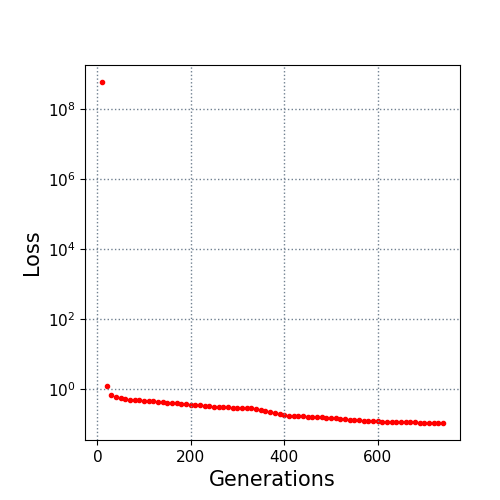

The data file committed next to this chart (first rows):
10.0, 600000000.0
20.0, 1.278
30.0, 0.684
40.0, 0.6186
50.0, 0.5536
60.0, 0.5273
70.0, 0.5128
80.0, 0.5032
90.0, 0.4885
100.0, 0.4751
110.0, 0.4621
120.0, 0.4503
130.0, 0.4373
140.0, 0.4288
150.0, 0.417
160.0, 0.411
170.0, 0.3944
180.0, 0.3907
190.0, 0.3711
200.0, 0.3676
210.0, 0.3591
220.0, 0.3498
230.0, 0.3441
240.0, 0.339
250.0, 0.3204
260.0, 0.3197
270.0, 0.3184
280.0, 0.31
290.0, 0.2983
300.0, 0.2958
310.0, 0.2893
320.0, 0.2868
330.0, 0.2859
340.0, 0.2796
350.0, 0.2588
360.0, 0.2448
370.0, 0.222
380.0, 0.2072
390.0, 0.1945
400.0, 0.1901
410.0, 0.1775
420.0, 0.1734
430.0, 0.1698
440.0, 0.1682
450.0, 0.1676
460.0, 0.166
470.0, 0.1611
480.0, 0.1577
490.0, 0.1562
500.0, 0.1515
510.0, 0.1484
520.0, 0.1397
530.0, 0.1383
540.0, 0.1361
550.0, 0.1332
560.0, 0.1296
570.0, 0.1274
580.0, 0.1264
590.0, 0.1245
600.0, 0.1219
610.0, 0.1197
... 13 more rows
